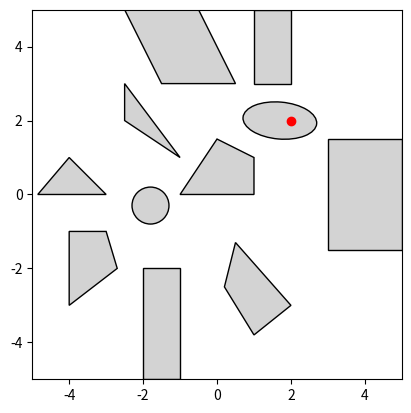

Recreate this plot in Python.

from matplotlib import pyplot as plt
from matplotlib import patches
from matplotlib import pyplot as plt
from matplotlib.patches import Circle, Ellipse, Path, PathPatch

def gen_obs(gen_obs, ax):
    res = []
    for obs in gen_obs:
        if len(obs) == 2:  # 如果是圆
            circle = Circle(obs[0], obs[1], edgecolor='black', facecolor='lightgrey')
            ax.add_patch(circle)
            res.append(circle)
        elif len(obs) == 3:  # 如果是椭圆
            ellipse = Ellipse(obs[0], obs[1], obs[2],angle= -5, edgecolor='black', facecolor='lightgrey')
            ax.add_patch(ellipse)
            res.append(ellipse)
        else:  # 如果是多边形
            path = Path(obs, closed=True)
            patch = PathPatch(path, edgecolor='black', facecolor='lightgrey')
            ax.add_patch(patch)
            res.append(path)
    return res


# 绘制路径
fig, ax = plt.subplots()
ax.set_xlim(-5, 5)
ax.set_ylim(-5, 5)
ax.set_aspect('equal')
# # 检查点是否在路径内部

a1 = [(-2.5,2),(-2.5, 3),(-1,1),(-3.5, 2)]
a2 = [(-4, 1),(-4.85, 0),(-3,0),(-4, 1)]
a3 = [(-4, -1),(-3,-1),(-2.7,-2),(-4,-3), (-4, -1)]
a4 = [(-2, -2),(-1,-2),(-1,-5),(-2,-5), (-2, -2)]
a5 = [(1, 3),(2,3),(2,5),(1,5), (1, 3)]
a6 = [(0, 1.5),(-1, 0),(1,0),(1,1), (0, 1.5)]
a7 = [(0.5, -1.3),(0.2,-2.5),(1,-3.8),(2,-3), (0.5,-1.3)]
a8 = [(3, 1.5),(5, 1.5),(5,-1.5),(3,-1.5), (3,1.5)]
a9 = [(-2.5, 5),(-0.5,5),(0.5,3),(-1.5,3), (-2.5, 5)]
# 定义圆和椭圆
circle1 = ((-1.8, -0.3), 0.5)
ellipse1 = ((1.7, 2), 2, 1)
gen_obs_ = [a1, a2, a3, a4, a5, a6, a7, a8, a9, circle1, ellipse1]
OBS = gen_obs(gen_obs_, ax)

# 待检测的点
point = (2, 2)
plt.scatter(point[0], point[1], marker='o', color='red')

# 将点的坐标转换到图形坐标系下
point_in_data_coordinates = point
point_in_figure_coordinates = ax.transData.transform(point_in_data_coordinates)

# 进行判断
for ob in OBS:
    is_inside = ob.contains_point(point_in_figure_coordinates)
    print(is_inside)

plt.show()
